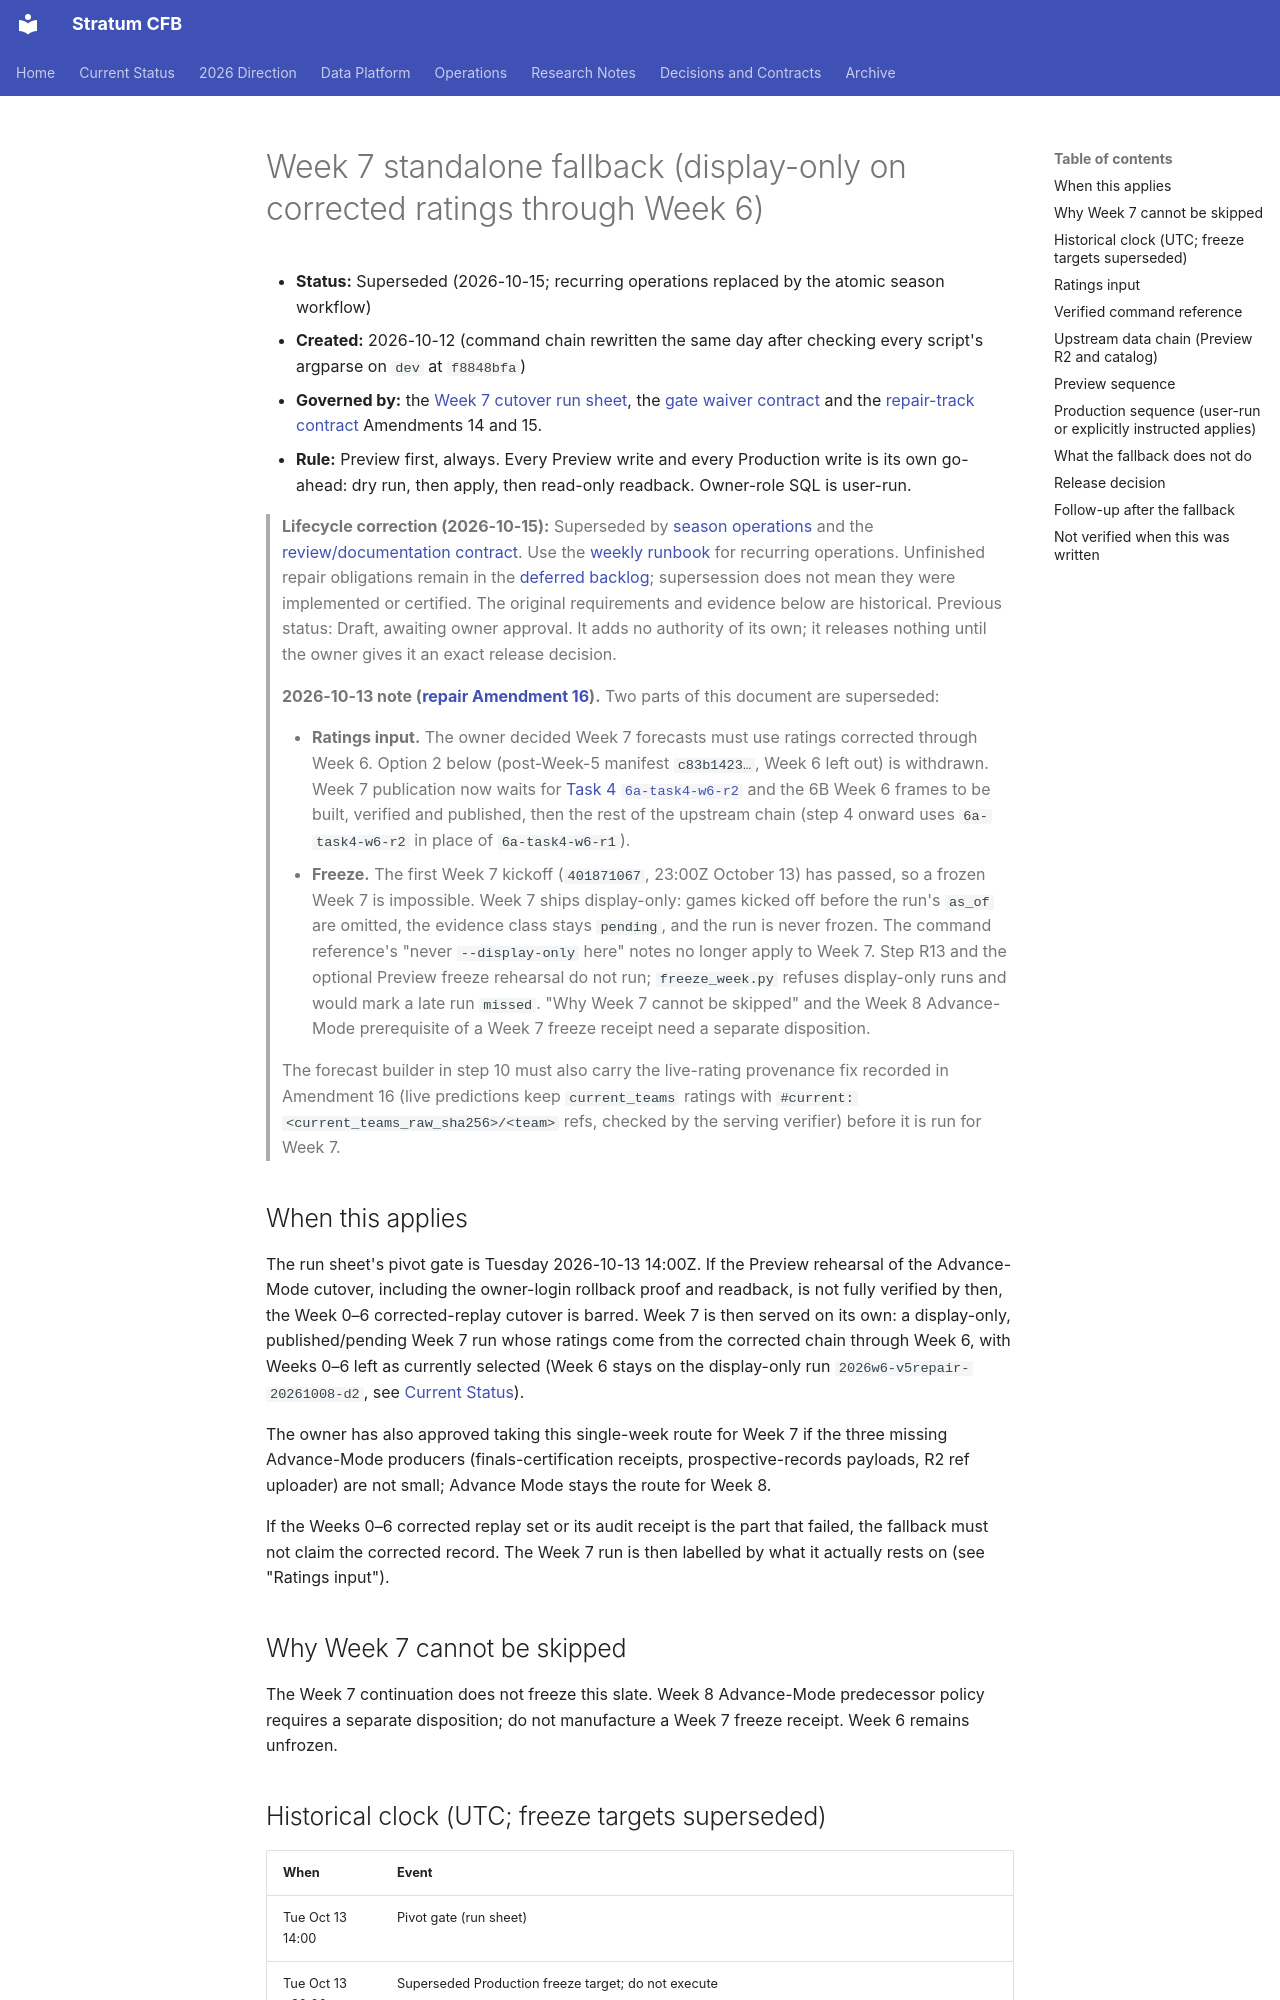

repository: connorkitchings/CKsPicks-CFB · page: plans/2026-10-11/03-week7-standalone-fallback/index.html · generator: mkdocs

# Week 7 standalone fallback (display-only on corrected ratings through Week 6)

- **Status:** Superseded (2026-10-15; recurring operations replaced by the atomic season workflow)
- **Created:** 2026-10-12 (command chain rewritten the same day after checking every script's argparse on `dev` at `f8848bfa`)
- **Governed by:** the [Week 7 cutover run sheet](../2026-10-10/01-week7-cutover-run-sheet.md), the [gate waiver contract](02-week7-cutover-gate-waiver-and-readiness.md) and the [repair-track contract](../2026-10-08/02-repair-track-certification-and-closure.md) Amendments 14 and 15.
- **Rule:** Preview first, always. Every Preview write and every Production write is its own go-ahead: dry run, then apply, then read-only readback. Owner-role SQL is user-run.

> **Lifecycle correction (2026-10-15):** Superseded by [season operations](../2026-10-14/01-season-operations-and-week7-bridge.md) and the [review/documentation contract](../2026-10-15/01-review-fixes-and-v5-streamline.md). Use the [weekly runbook](../../ops/weekly_runbook.md) for recurring operations. Unfinished repair obligations remain in the [deferred backlog](../../status.md#deferred-backlog); supersession does not mean they were implemented or certified. The original requirements and evidence below are historical. Previous status: Draft, awaiting owner approval. It adds no authority of its own; it releases nothing until the owner gives it an exact release decision.

> **2026-10-13 note ([repair Amendment 16](../2026-10-08/02-repair-track-certification-and-closure.md#amendment-16--2026-10-13-week-7-ratings-decision-display-only-release-and-live-rating-provenance)).** Two parts of this document are superseded:
>
> - **Ratings input.** The owner decided Week 7 forecasts must use ratings corrected through Week 6. Option 2 below (post-Week-5 manifest `c83b1423…`, Week 6 left out) is withdrawn. Week 7 publication now waits for [Task 4 `6a-task4-w6-r2`](../2026-10-13/02-task4-verification-and-catalog-repair.md) and the 6B Week 6 frames to be built, verified and published, then the rest of the upstream chain (step 4 onward uses `6a-task4-w6-r2` in place of `6a-task4-w6-r1`).
> - **Freeze.** The first Week 7 kickoff (`401871067`, 23:00Z October 13) has passed, so a frozen Week 7 is impossible. Week 7 ships display-only: games kicked off before the run's `as_of` are omitted, the evidence class stays `pending`, and the run is never frozen. The command reference's "never `--display-only` here" notes no longer apply to Week 7. Step R13 and the optional Preview freeze rehearsal do not run; `freeze_week.py` refuses display-only runs and would mark a late run `missed`. "Why Week 7 cannot be skipped" and the Week 8 Advance-Mode prerequisite of a Week 7 freeze receipt need a separate disposition.
>
> The forecast builder in step 10 must also carry the live-rating provenance fix recorded in Amendment 16 (live predictions keep `current_teams` ratings with `#current:<current_teams_raw_sha256>/<team>` refs, checked by the serving verifier) before it is run for Week 7.

## When this applies

The run sheet's pivot gate is Tuesday 2026-10-13 14:00Z. If the Preview rehearsal of the Advance-Mode cutover, including the owner-login rollback proof and readback, is not fully verified by then, the Week 0–6 corrected-replay cutover is barred. Week 7 is then served on its own: a display-only, published/pending Week 7 run whose ratings come from the corrected chain through Week 6, with Weeks 0–6 left as currently selected (Week 6 stays on the display-only run `2026w6-v5repair-20261008-d2`, see [Current Status](../../status.md)).

The owner has also approved taking this single-week route for Week 7 if the three missing Advance-Mode producers (finals-certification receipts, prospective-records payloads, R2 ref uploader) are not small; Advance Mode stays the route for Week 8.

If the Weeks 0–6 corrected replay set or its audit receipt is the part that failed, the fallback must not claim the corrected record. The Week 7 run is then labelled by what it actually rests on (see "Ratings input").
